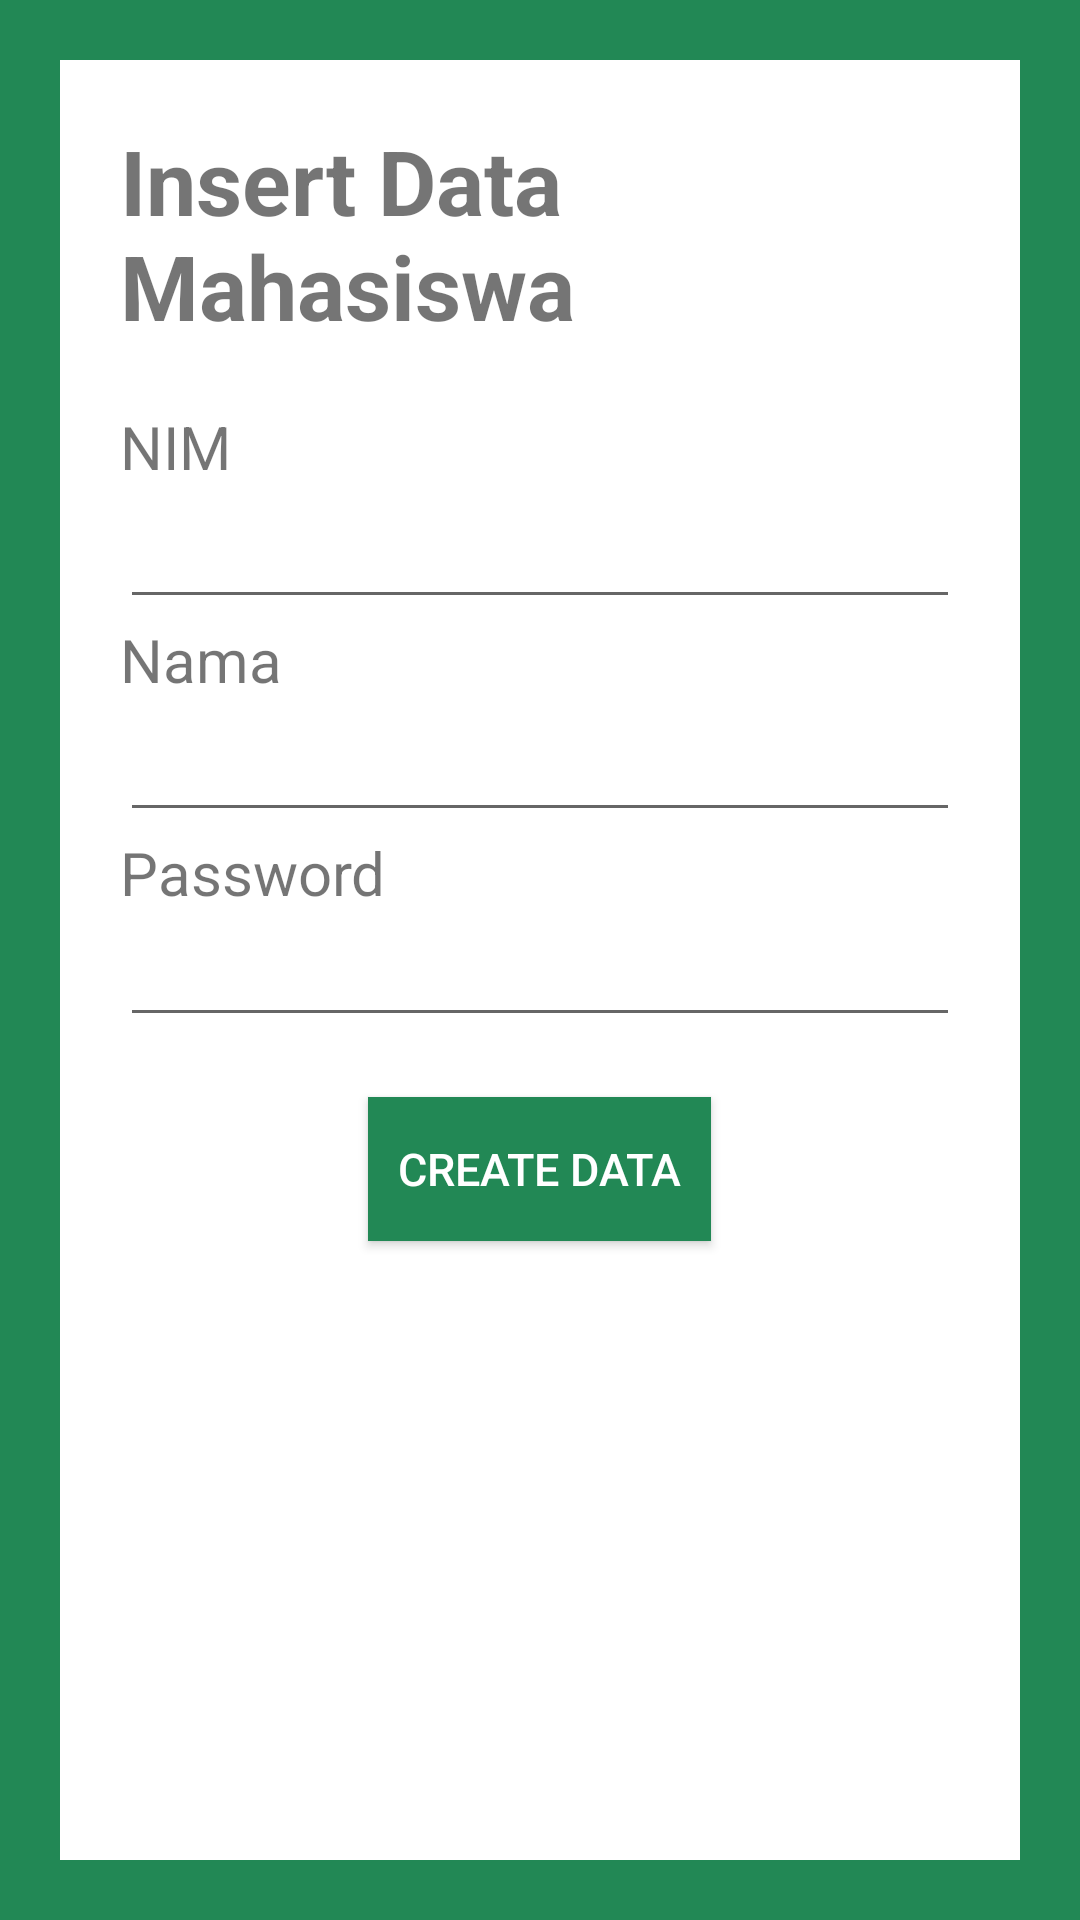

Write the Android layout XML for this screen, with the resource values it uses.
<!-- AndroidManifest.xml: application theme AppTheme -->
<!-- res/layout/activity_create_mahasiswa.xml -->
<?xml version="1.0" encoding="utf-8"?>
<LinearLayout
    xmlns:android="http://schemas.android.com/apk/res/android"
    xmlns:tools="http://schemas.android.com/tools"
    android:layout_width="match_parent"
    android:layout_height="match_parent"
    tools:context=".create.CreateMahasiswa"
    android:orientation="vertical"
    android:padding="20dp"
    android:background="@color/BackgroundColor">

    <LinearLayout
        android:layout_width="match_parent"
        android:layout_height="match_parent"
        android:orientation="vertical"
        android:background="@android:color/white"
        android:padding="20dp"
        >
        <TextView
            android:layout_width="wrap_content"
            android:layout_height="wrap_content"
            android:text="@string/insert_data_mahasiswa"
            android:textSize="30sp"
            android:layout_gravity="center"
            android:textStyle="bold"/>
        <TextView
            android:layout_width="wrap_content"
            android:layout_height="wrap_content"
            android:text="@string/nim"
            android:textSize="20sp"
            android:layout_marginTop="20dp" />
        <EditText
            android:id="@+id/create_nim_mahasiswa"
            android:layout_width="match_parent"
            android:layout_height="wrap_content"
            android:textSize="20sp"
            android:inputType="number"
            android:maxLength="9"
            android:autofillHints="Masukkan Nim"/>
        <TextView
            android:layout_width="wrap_content"
            android:layout_height="wrap_content"
            android:text="@string/nama"
            android:textSize="20sp"/>
        <EditText
            android:id="@+id/create_nama_mahasiswa"
            android:layout_width="match_parent"
            android:layout_height="wrap_content"
            android:textSize="20sp"/>
        <TextView
            android:layout_width="wrap_content"
            android:layout_height="wrap_content"
            android:text="@string/password"
            android:textSize="20sp"/>
        <EditText
            android:id="@+id/create_password_mahasiswa"
            android:layout_width="match_parent"
            android:layout_height="wrap_content"
            android:inputType="textPassword"/>
        <EditText
            android:id="@+id/create_status_mahasiswa"
            android:layout_width="match_parent"
            android:layout_height="wrap_content"
            android:inputType="text"
            android:visibility="gone"/>
        <Button
            android:id="@+id/btn_create_mahasiswa"
            android:layout_width="wrap_content"
            android:layout_height="wrap_content"
            android:text="@string/create_data"
            android:layout_gravity="center"
            android:layout_marginTop="20dp"
            android:background="@color/BackgroundColor"
            android:padding="10dp"
            android:textSize="15sp"
            android:textColor="@android:color/white"/>
    </LinearLayout>

</LinearLayout>
<!-- resources referenced by this layout -->
<resources>
  <color name="BackgroundColor">#228855</color>
  <string name="create_data">Create Data</string>
  <string name="insert_data_mahasiswa">Insert Data Mahasiswa</string>
  <string name="nama">Nama</string>
  <string name="nim">NIM</string>
  <string name="password">Password</string>
  <style name="AppTheme" parent="Theme.AppCompat.Light.DarkActionBar">
          
          <item name="colorPrimary">@color/colorPrimary</item>
          <item name="colorPrimaryDark">@color/colorPrimaryDark</item>
          <item name="colorAccent">@color/colorAccent</item>
      </style>
  <color name="colorPrimary">#6200EE</color>
  <color name="colorPrimaryDark">#3700B3</color>
  <color name="colorAccent">#03DAC5</color>
</resources>
